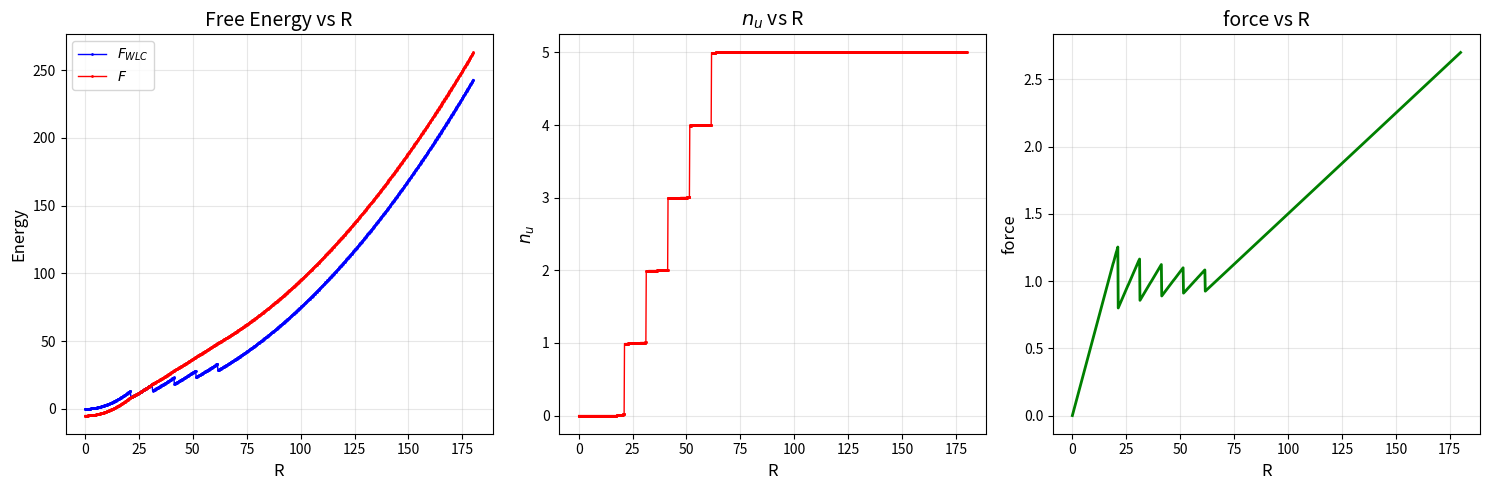
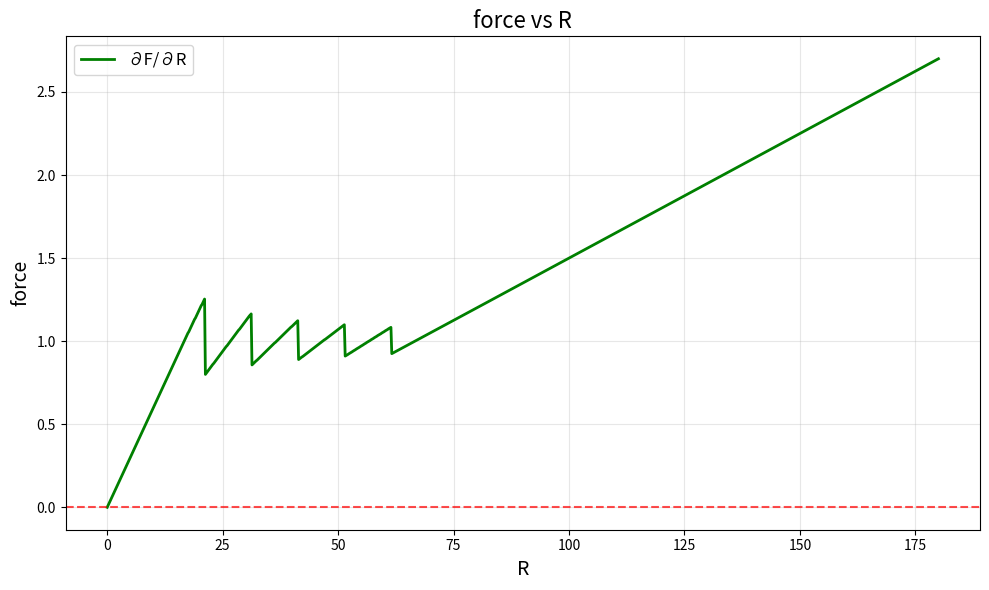

Recreate these plots in Python, in order.
import numpy as np
import matplotlib.pyplot as plt

# 参数设置
Dv = 0.0
DeltaE = 5.0
U0 = 5.0
L = 200.0
DeltaL = 30.0
num_points = 1000
scan_points = 1000

# nf的取值范围
n_min = 0.0
n_max = 5.0

# 函数定义
def U(n):
    return DeltaE * n - U0 * np.cos(2 * np.pi * n)

def F(n, r, epsilon=1e-10):
    Lc = L-(n_max - n)*DeltaL
    x = r - n*Dv
    return 3/2 * x**2/Lc + U(n)

# 计算F对r的精确偏导数
def exact_partial_F_r(n, r):
    Lc = L-(n_max - n)*DeltaL
    x = r - (n_max-n) *Dv
    return 3 * x / Lc



# 生成r的取值范围
r_max = L - n_min * DeltaL - 20.0
r_values = np.linspace( n_max * Dv, r_max, num_points)

# 存储结果
optimal_ns = []
min_F_values = []
partial_F_r_values = []  # 存储偏导数值

print("开始均匀扫描优化并计算偏导数...")

# 对每个r值进行均匀扫描优化并计算偏导数
for i, r in enumerate(r_values):
    # 对于给定的r，计算n的实际取值范围
    n_lower_bound = max(n_min, n_max - (L - r) / DeltaL)
    
    # 如果下界大于上界，跳过
    if n_lower_bound >= n_max:
        optimal_ns.append(np.nan)
        min_F_values.append(np.nan)
        partial_F_r_values.append(np.nan)
        continue
    
    # 在nf的取值范围内均匀采样
    n_samples = np.linspace(n_lower_bound, n_max, scan_points)
    F_samples = []
    
    # 计算每个采样点的F值
    for n in n_samples:
        try:
            F_val = F(n, r)
            F_samples.append(F_val)
        except:
            F_samples.append(np.inf)
    
    F_samples = np.array(F_samples)
    
    # 找到最小F值对应的n
    min_index = np.nanargmin(F_samples)
    min_F = F_samples[min_index]
    optimal_n = n_samples[min_index]
    
    optimal_ns.append(optimal_n)
    min_F_values.append(min_F)
    
    # 使用精确导数计算偏导数
    try:
        dF_dr = exact_partial_F_r(optimal_n, r)
        partial_F_r_values.append(dF_dr)
    except:
        partial_F_r_values.append(np.nan)
        print(f"警告: 在r={r:.3f}, nf={optimal_n:.6f}处计算偏导数失败")
    
    # 显示进度
    if (i + 1) % 100 == 0:
        print(f"处理进度: {i + 1}/{num_points}, r={r:.3f}, 最优nf={optimal_n:.6f}, 最小F={min_F:.6f}, ∂F/∂r={partial_F_r_values[-1]:.6f}")

# 转换为numpy数组
optimal_ns = np.array(optimal_ns)
min_F_values = np.array(min_F_values)
partial_F_r_values = np.array(partial_F_r_values)

print("优化和偏导数计算完成，开始绘制图形...")

# 创建图形 - 第一组：原结果
plt.figure(figsize=(15, 5))

# F-r 图
plt.subplot(1, 3, 1)
plt.plot(r_values, min_F_values - U(optimal_ns), 'b-', linewidth=1, marker='o', markersize=1, label = "$F_{WLC}$")
plt.plot(r_values, min_F_values, 'r-', linewidth=1, marker='o', markersize=1, label = "$F$")
plt.xlabel('R', fontsize=12)
plt.ylabel('Energy', fontsize=12)
plt.title('Free Energy vs R', fontsize=14)
plt.grid(True, alpha=0.3)
plt.legend()

# nf-r 图
plt.subplot(1, 3, 2)
plt.plot(r_values, optimal_ns, 'r-', linewidth=1, marker='s', markersize=1)
plt.xlabel('R', fontsize=12)
plt.ylabel('$n_u$', fontsize=12)
plt.title('$n_u$ vs R', fontsize=14)
plt.grid(True, alpha=0.3)

# ∂F/∂r - r 图
plt.subplot(1, 3, 3)
plt.plot(r_values, partial_F_r_values, 'g-', linewidth=2)
plt.xlabel('R', fontsize=12)
plt.ylabel('force', fontsize=12)
plt.title('force vs R', fontsize=14)
plt.grid(True, alpha=0.3)

# 调整布局并保存
plt.tight_layout()
plt.savefig('optimization_with_exact_derivative_results.png', dpi=300)

# 单独绘制偏导数图
plt.figure(figsize=(10, 6))
plt.plot(r_values, partial_F_r_values, 'g-', linewidth=2, label='∂F/∂R')
plt.xlabel('R', fontsize=14)
plt.ylabel('force', fontsize=14)
plt.title('force vs R', fontsize=16)
plt.grid(True, alpha=0.3)
plt.legend(fontsize=12)

# 添加零线参考
plt.axhline(y=0, color='r', linestyle='--', alpha=0.7, label='零线')

plt.tight_layout()
plt.savefig('exact_partial_derivative_F_r.png', dpi=300, bbox_inches='tight')

# 保存数据到文件
data = np.column_stack((r_values, optimal_ns, min_F_values, partial_F_r_values))
np.savetxt('optimization_with_exact_derivative_data.csv', 
           data,
           delimiter=',', 
           header='r,n_opt,F_min,partial_F_r',
           comments='',
           fmt='%.6f')

print("结果已保存:")
print("  综合图: 'optimization_with_exact_derivative_results.png'")
print("  偏导数图: 'exact_partial_derivative_F_r.png'")
print("  数据: 'optimization_with_exact_derivative_data.csv'")

# 显示统计信息
valid_indices = ~np.isnan(partial_F_r_values)
print(f"\n偏导数统计信息:")
print(f"有效偏导数值数量: {np.sum(valid_indices)}/{num_points}")
print(f"∂F/∂r最小值: {np.nanmin(partial_F_r_values):.6f}")
print(f"∂F/∂r最大值: {np.nanmax(partial_F_r_values):.6f}")
print(f"∂F/∂r平均值: {np.nanmean(partial_F_r_values):.6f}")
print(f"∂F/∂r标准差: {np.nanstd(partial_F_r_values):.6f}")

# 分析偏导数的符号变化
positive_derivatives = np.sum(partial_F_r_values > 0)
negative_derivatives = np.sum(partial_F_r_values < 0)
zero_derivatives = np.sum(np.abs(partial_F_r_values) < 1e-10)

print(f"\n偏导数符号分析:")
print(f"正偏导数(∂F/∂r > 0): {positive_derivatives} 个点")
print(f"负偏导数(∂F/∂r < 0): {negative_derivatives} 个点")
print(f"接近零的偏导数: {zero_derivatives} 个点")
